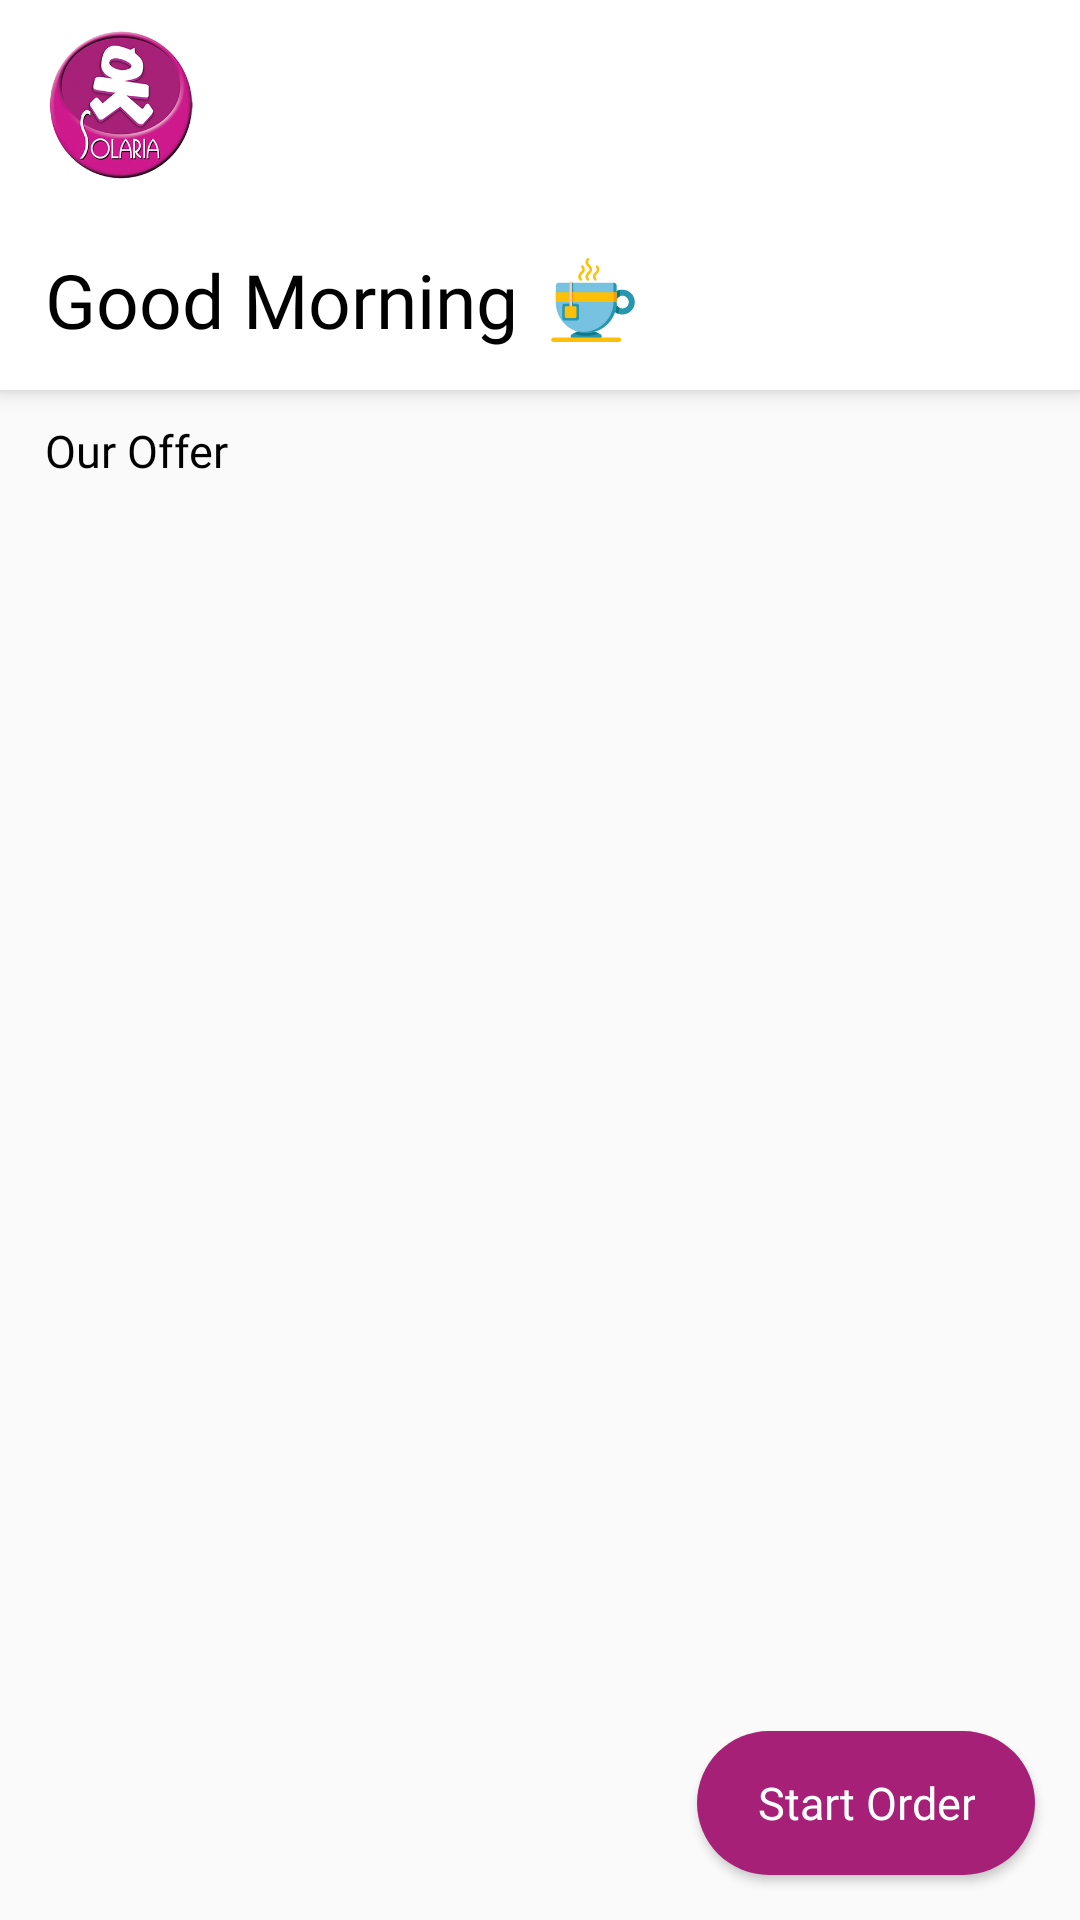

Layout XML and referenced resources for this Android screen:
<!-- AndroidManifest.xml: application theme AppTheme -->
<!-- res/layout/activity_main.xml -->
<?xml version="1.0" encoding="utf-8"?>
<RelativeLayout xmlns:android="http://schemas.android.com/apk/res/android"
    xmlns:app="http://schemas.android.com/apk/res-auto"
    xmlns:tools="http://schemas.android.com/tools"
    android:layout_width="match_parent"
    android:layout_height="match_parent"
    tools:context=".MainActivity">

    <android.support.design.widget.AppBarLayout
        android:id="@+id/appbartop"
        android:layout_width="match_parent"
        android:layout_height="wrap_content"
        app:elevation="0dp">

        <android.support.v7.widget.Toolbar
            android:id="@+id/toolbar_home"
            android:layout_width="match_parent"
            android:layout_height="70dp"
            android:paddingTop="5dp"
            android:paddingBottom="5dp"
            app:contentInsetEnd="0dp"
            app:contentInsetLeft="0dp"
            app:contentInsetRight="0dp"
            app:contentInsetStart="0dp">

            <ImageView
                android:layout_width="50dp"
                android:layout_height="wrap_content"
                android:layout_marginStart="15dp"
                android:src="@drawable/solaria" />

            <ImageButton
                android:id="@+id/btn_menu"
                android:layout_width="50dp"
                android:layout_marginEnd="15dp"
                android:layout_height="wrap_content"
                android:src="@drawable/ic_menu_black_24dp"
                android:layout_gravity="end"
                android:background="?attr/selectableItemBackgroundBorderless"/>

        </android.support.v7.widget.Toolbar>

    </android.support.design.widget.AppBarLayout>

    <android.support.design.widget.CoordinatorLayout
        android:layout_width="match_parent"
        android:layout_height="match_parent"
        android:layout_below="@id/appbartop">

        <android.support.design.widget.AppBarLayout
            android:layout_width="match_parent"
            android:layout_height="wrap_content"
            android:fitsSystemWindows="true">

            <android.support.v7.widget.Toolbar
                android:layout_width="match_parent"
                android:layout_height="60dp"
                app:contentInsetEnd="0dp"
                app:contentInsetLeft="0dp"
                app:contentInsetRight="0dp"
                app:contentInsetStart="0dp"
                app:layout_scrollFlags="scroll|enterAlways">

                <TextView
                    android:id="@+id/tv_greeting"
                    android:layout_width="wrap_content"
                    android:layout_height="wrap_content"
                    android:layout_marginStart="15dp"
                    android:fontFamily="@font/gbold"
                    android:text="@string/good_morning"
                    android:textColor="@color/colorBlack"
                    android:textSize="25sp" />

                <ImageView
                    android:id="@+id/img_greeting"
                    android:layout_width="50dp"
                    android:layout_height="wrap_content"
                    android:src="@drawable/tea"
                    android:cropToPadding="true"
                    android:padding="11dp"/>

            </android.support.v7.widget.Toolbar>

        </android.support.design.widget.AppBarLayout>

        <android.support.v4.widget.NestedScrollView
            android:layout_width="match_parent"
            android:layout_height="match_parent"
            app:layout_behavior="@string/appbar_scrolling_view_behavior">

            <LinearLayout
                android:layout_width="match_parent"
                android:layout_height="match_parent"
                android:orientation="vertical">

                <TextView
                    android:layout_width="match_parent"
                    android:layout_height="wrap_content"
                    android:fontFamily="@font/gmedium"
                    android:paddingStart="15dp"
                    android:paddingTop="10dp"
                    android:paddingEnd="20dp"
                    android:paddingBottom="5dp"
                    android:text="@string/our_offer"
                    android:textColor="@color/colorBlack"
                    android:textSize="15sp" />

                <android.support.v7.widget.RecyclerView
                    android:padding="10dp"
                    android:id="@+id/rv_offer"
                    android:layout_width="match_parent"
                    android:layout_height="match_parent">

                </android.support.v7.widget.RecyclerView>
            </LinearLayout>

        </android.support.v4.widget.NestedScrollView>
    </android.support.design.widget.CoordinatorLayout>

    <android.support.v7.widget.AppCompatButton
        android:id="@+id/btn_order"
        android:layout_width="wrap_content"
        android:layout_height="wrap_content"
        android:layout_alignParentEnd="true"
        android:layout_alignParentBottom="true"
        android:layout_marginEnd="15dp"
        android:layout_marginBottom="15dp"
        android:background="@drawable/btn_purple_corner"
        android:fontFamily="@font/gbold"
        android:paddingStart="20dp"
        android:paddingEnd="20dp"
        android:text="@string/start_order"
        android:textAllCaps="false"
        android:textColor="@color/colorWhite"
        android:textSize="15sp"
        android:visibility="visible" />

    <LinearLayout
        android:id="@+id/ln_cart"
        android:layout_width="match_parent"
        android:layout_height="wrap_content"
        android:layout_alignParentBottom="true"
        android:layout_margin="10dp"
        android:background="@drawable/bg_purple_cart"
        android:clickable="true"
        android:focusable="true"
        android:foreground="?attr/selectableItemBackground"
        android:gravity="center_vertical"
        android:orientation="horizontal"
        android:padding="15dp"
        android:visibility="gone">

        <TextView
            android:layout_width="match_parent"
            android:layout_height="wrap_content"
            android:layout_weight="1"
            android:drawableStart="@drawable/ic_shopping_cart_black_24dp"
            android:drawablePadding="10dp"
            android:drawableTint="@color/colorWhite"
            android:text="Jumlah Item"
            android:textColor="@color/colorWhite"
            android:textSize="15sp" />

        <TextView
            android:id="@+id/tv_cartCount"
            android:layout_width="match_parent"
            android:layout_height="wrap_content"
            android:layout_weight="1"
            android:gravity="end"
            android:paddingEnd="20dp"
            android:text="1"
            android:textColor="@color/colorWhite"
            android:textSize="18sp" />

    </LinearLayout>

</RelativeLayout>
<!-- resources referenced by this layout -->
<resources>
  <color name="colorBlack">#000000</color>
  <color name="colorWhite">#FFFFFF</color>
  <!-- drawable bg_purple_cart (drawable) -->
  <?xml version="1.0" encoding="utf-8"?>
  <ripple xmlns:android="http://schemas.android.com/apk/res/android"
      android:color="@color/colorPink1">
      <item android:id="@android:id/mask">
          <shape android:shape="rectangle">
              <solid android:color="@color/colorPink1" />
              <corners android:radius="5dp"/>
          </shape>
      </item>
  
      <item android:id="@android:id/background">
          <shape android:shape="rectangle">
              <solid android:color="@color/colorAccent"/>
              <corners android:radius="5dp"/>
          </shape>
      </item>
  </ripple>
  <!-- drawable btn_purple_corner (drawable) -->
  <?xml version="1.0" encoding="utf-8"?>
  <ripple xmlns:android="http://schemas.android.com/apk/res/android"
      android:color="@color/colorPink1">
      <item android:id="@android:id/mask">
          <shape android:shape="rectangle">
              <solid android:color="@color/colorPink1" />
              <corners android:radius="100dp" />
          </shape>
      </item>
  
      <item android:id="@android:id/background">
          <shape android:shape="rectangle">
              <solid android:color="@color/colorAccent"/>
              <corners android:radius="100dp" />
          </shape>
      </item>
  </ripple>
  <!-- drawable ic_shopping_cart_black_24dp (drawable) -->
  <vector xmlns:android="http://schemas.android.com/apk/res/android"
          android:width="20dp"
          android:height="20dp"
          android:viewportWidth="24.0"
          android:viewportHeight="24.0">
      <path
          android:fillColor="#FF000000"
          android:pathData="M7,18c-1.1,0 -1.99,0.9 -1.99,2S5.9,22 7,22s2,-0.9 2,-2 -0.9,-2 -2,-2zM1,2v2h2l3.6,7.59 -1.35,2.45c-0.16,0.28 -0.25,0.61 -0.25,0.96 0,1.1 0.9,2 2,2h12v-2L7.42,15c-0.14,0 -0.25,-0.11 -0.25,-0.25l0.03,-0.12 0.9,-1.63h7.45c0.75,0 1.41,-0.41 1.75,-1.03l3.58,-6.49c0.08,-0.14 0.12,-0.31 0.12,-0.48 0,-0.55 -0.45,-1 -1,-1L5.21,4l-0.94,-2L1,2zM17,18c-1.1,0 -1.99,0.9 -1.99,2s0.89,2 1.99,2 2,-0.9 2,-2 -0.9,-2 -2,-2z"/>
  </vector>
  <!-- drawable solaria: png bitmap (drawable, 74532 bytes) -->
  <!-- drawable tea: vector/xml drawable (drawable, 5708 chars, omitted) -->
  <string name="good_morning">Good Morning</string>
  <string name="our_offer">Our Offer</string>
  <string name="start_order">Start Order</string>
  <style name="AppTheme" parent="Theme.AppCompat.Light.NoActionBar">
          <item name="android:windowLightStatusBar">true</item>
          <item name="colorPrimary">@color/colorWhite</item>
          <item name="colorPrimaryDark">@color/colorWhite</item>
          <item name="colorAccent">@color/colorAccent</item>
      </style>
  <color name="colorPink1">#da309f</color>
  <color name="colorAccent">#A62077</color>
</resources>
